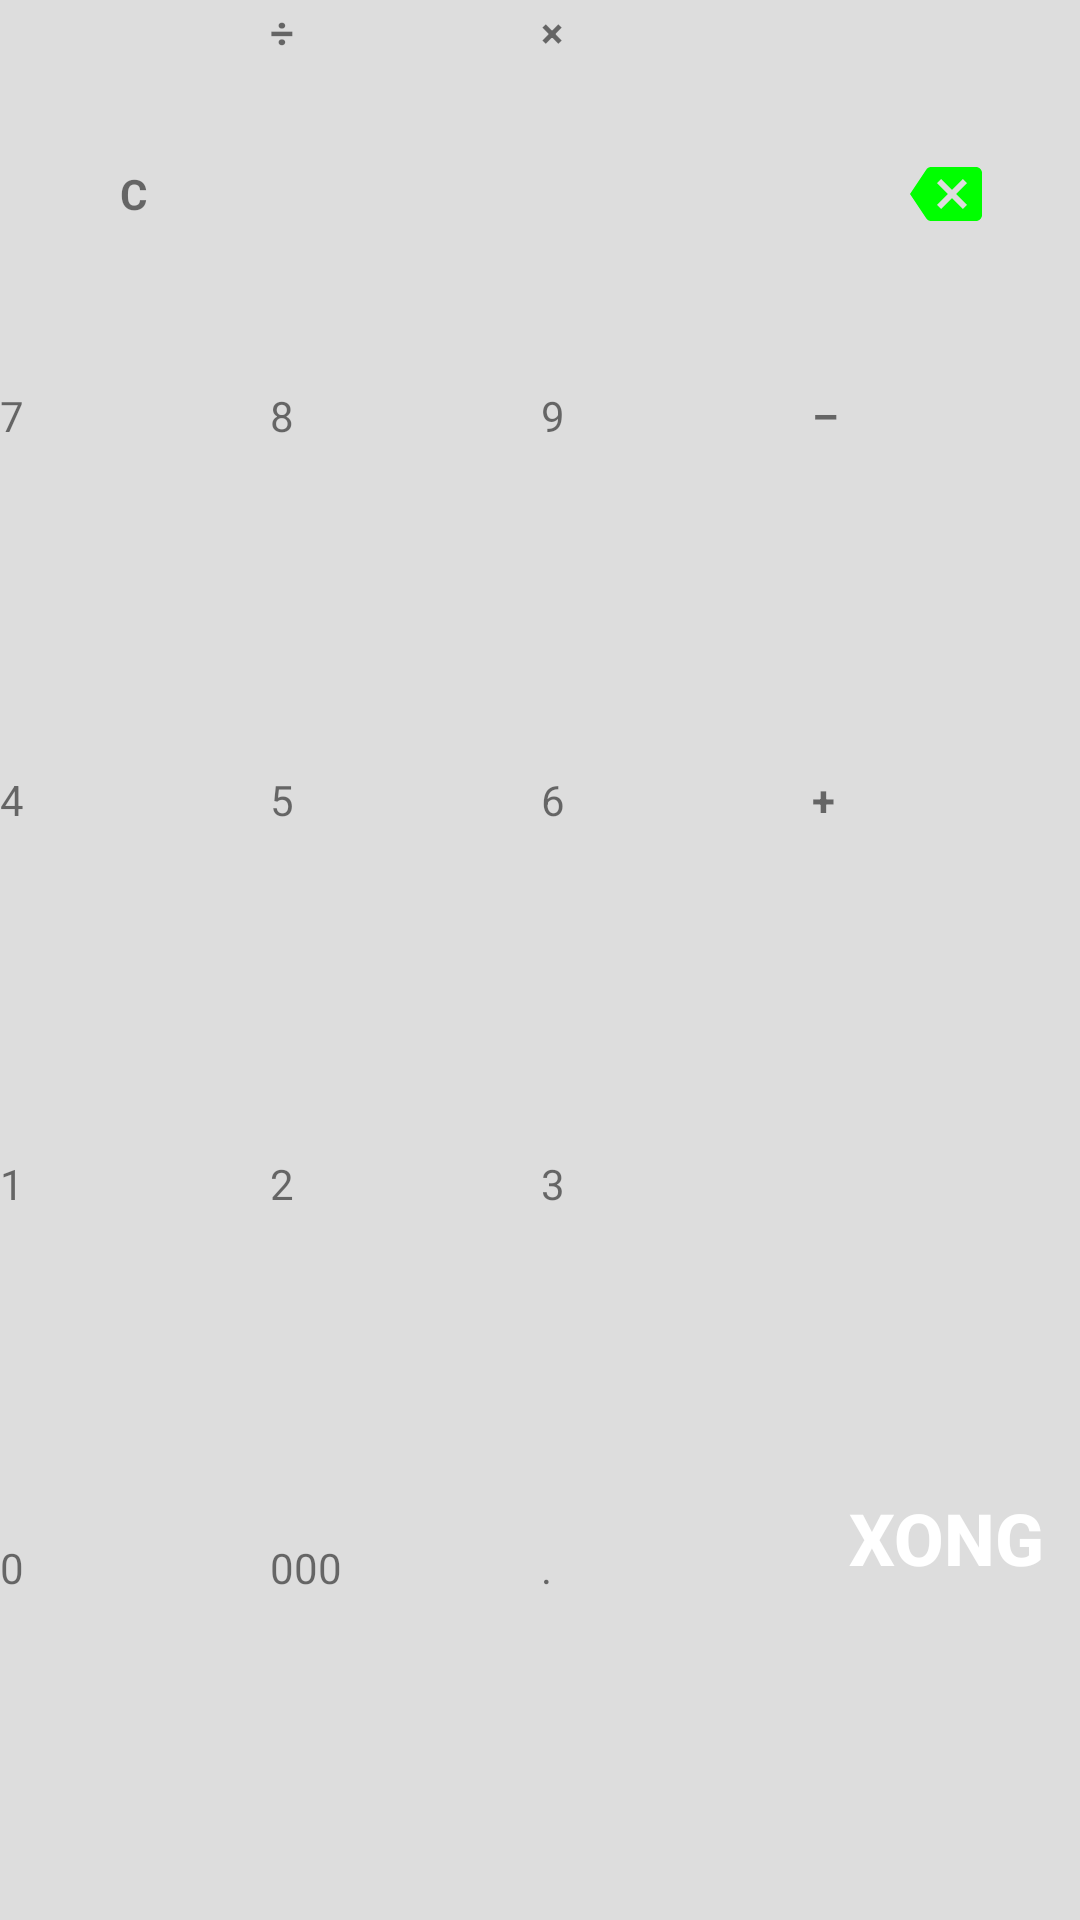

The Android layout XML behind this screen, and the referenced resources:
<!-- AndroidManifest.xml: application theme AppTheme -->
<!-- res/layout/layout_money_input_keyboard.xml -->
<?xml version="1.0" encoding="utf-8"?>
<LinearLayout xmlns:android="http://schemas.android.com/apk/res/android"
    xmlns:aapt="http://schemas.android.com/aapt"
    xmlns:app="http://schemas.android.com/apk/res-auto"
    android:id="@+id/keyboard"
    android:layout_width="match_parent"
    android:layout_height="match_parent"
    android:background="@color/calculator_background"
    android:baselineAligned="false"
    android:orientation="horizontal"
    android:paddingTop="@dimen/button_spacing">

    <LinearLayout
        android:layout_width="0dp"
        android:layout_height="match_parent"
        android:layout_marginRight="@dimen/button_spacing"
        android:layout_weight="1"
        android:orientation="vertical">

        <TextView
            android:id="@+id/button17"
            style="@style/ButtonOperator"
            android:layout_width="match_parent"
            android:layout_height="0dp"
            android:layout_weight="1"
            android:contentDescription="@string/app_name"
            android:gravity="center"
            android:text="C" />

        <TextView
            android:id="@+id/button7"
            style="@style/ButtonCalculatorNumber"
            android:layout_width="match_parent"
            android:layout_height="0dp"
            android:layout_marginTop="@dimen/button_spacing"
            android:layout_weight="1"
            android:text="7" />

        <TextView
            android:id="@+id/button4"
            style="@style/ButtonCalculatorNumber"
            android:layout_width="match_parent"
            android:layout_height="0dp"
            android:layout_marginTop="@dimen/button_spacing"
            android:layout_weight="1"
            android:text="4" />

        <TextView
            android:id="@+id/button1"
            style="@style/ButtonCalculatorNumber"
            android:layout_width="match_parent"
            android:layout_height="0dp"
            android:layout_marginTop="@dimen/button_spacing"
            android:layout_weight="1"
            android:text="1" />

        <TextView
            android:id="@+id/button14"
            style="@style/ButtonCalculatorNumber"
            android:layout_width="match_parent"
            android:layout_height="0dp"
            android:layout_marginTop="@dimen/button_spacing"
            android:layout_weight="1"
            android:text="0" />
    </LinearLayout>

    <LinearLayout
        android:layout_width="0dp"
        android:layout_height="match_parent"
        android:layout_marginRight="@dimen/button_spacing"
        android:layout_weight="1"
        android:orientation="vertical">

        <TextView
            android:id="@+id/button10"
            style="@style/ButtonOperator"
            android:layout_width="match_parent"
            android:layout_height="0dp"
            android:layout_weight="1"
            android:text="÷" />

        <TextView
            android:id="@+id/button8"
            style="@style/ButtonCalculatorNumber"
            android:layout_width="match_parent"
            android:layout_height="0dp"
            android:layout_marginTop="@dimen/button_spacing"
            android:layout_weight="1"
            android:text="8" />

        <TextView
            android:id="@+id/button5"
            style="@style/ButtonCalculatorNumber"
            android:layout_width="match_parent"
            android:layout_height="0dp"
            android:layout_marginTop="@dimen/button_spacing"
            android:layout_weight="1"
            android:text="5" />

        <TextView
            android:id="@+id/button2"
            style="@style/ButtonCalculatorNumber"
            android:layout_width="match_parent"
            android:layout_height="0dp"
            android:layout_marginTop="@dimen/button_spacing"
            android:layout_weight="1"
            android:text="2" />

        <TextView
            android:id="@+id/button21"
            style="@style/ButtonCalculatorNumber"
            android:layout_width="match_parent"
            android:layout_height="0dp"
            android:layout_marginTop="@dimen/button_spacing"
            android:layout_weight="1"
            android:text="000" />
    </LinearLayout>

    <LinearLayout
        android:layout_width="0dp"
        android:layout_height="match_parent"
        android:layout_marginRight="@dimen/button_spacing"
        android:layout_weight="1"
        android:orientation="vertical"
        android:weightSum="5">

        <TextView
            android:id="@+id/button11"
            style="@style/ButtonOperator"
            android:layout_width="match_parent"
            android:layout_height="0dp"
            android:layout_weight="1"
            android:text="×" />

        <TextView
            android:id="@+id/button9"
            style="@style/ButtonCalculatorNumber"
            android:layout_width="match_parent"
            android:layout_height="0dp"
            android:layout_marginTop="@dimen/button_spacing"
            android:layout_weight="1"
            android:text="9" />

        <TextView
            android:id="@+id/button6"
            style="@style/ButtonCalculatorNumber"
            android:layout_width="match_parent"
            android:layout_height="0dp"
            android:layout_marginTop="@dimen/button_spacing"
            android:layout_weight="1"
            android:text="6" />

        <TextView
            android:id="@+id/button3"
            style="@style/ButtonCalculatorNumber"
            android:layout_width="match_parent"
            android:layout_height="0dp"
            android:layout_marginTop="@dimen/button_spacing"
            android:layout_weight="1"
            android:text="3" />

        <TextView
            android:id="@+id/button15"
            style="@style/ButtonCalculatorNumber"
            android:layout_width="match_parent"
            android:layout_height="0dp"
            android:layout_marginTop="@dimen/button_spacing"
            android:layout_weight="1"
            android:text="." />
    </LinearLayout>

    <LinearLayout
        android:layout_width="0dp"
        android:layout_height="match_parent"
        android:layout_weight="1"
        android:orientation="vertical">

        <ImageButton
            android:id="@+id/button16"
            style="@style/ButtonOperator"
            android:layout_width="match_parent"
            android:layout_height="0dp"
            android:layout_weight="1"
            android:contentDescription="@string/app_name"
            android:src="@drawable/ic_backspace_green" />

        <TextView
            android:id="@+id/button12"
            style="@style/ButtonOperator"
            android:layout_width="match_parent"
            android:layout_height="0dp"
            android:layout_marginTop="@dimen/button_spacing"
            android:layout_weight="1"
            android:text="–" />

        <TextView
            android:id="@+id/button13"
            style="@style/ButtonOperator"
            android:layout_width="match_parent"
            android:layout_height="0dp"
            android:layout_marginTop="@dimen/button_spacing"
            android:layout_weight="1"
            android:text="+" />

        <Button
            android:id="@+id/button19"
            style="@style/ButtonOperator"
            android:layout_width="match_parent"
            android:layout_height="0dp"
            android:layout_marginTop="@dimen/button_spacing"
            android:layout_weight="2"
            android:contentDescription="@string/app_name"
            android:text="Xong"
            android:textSize="24sp"
            android:textColor="#FFFFFF"
            android:textAlignment="center" />
    </LinearLayout>
</LinearLayout>
<!-- resources referenced by this layout -->
<resources>
  <color name="calculator_background">#ddd</color>
  <dimen name="button_spacing">1.0dip</dimen>
  <!-- drawable ic_backspace_green (drawable) -->
  <vector android:height="24dp" android:tint="#00FF00"
      android:viewportHeight="24.0" android:viewportWidth="24.0"
      android:width="24dp" xmlns:android="http://schemas.android.com/apk/res/android">
      <path android:fillColor="#FF000000" android:pathData="M22,3L7,3c-0.69,0 -1.23,0.35 -1.59,0.88L0,12l5.41,8.11c0.36,0.53 0.9,0.89 1.59,0.89h15c1.1,0 2,-0.9 2,-2L24,5c0,-1.1 -0.9,-2 -2,-2zM19,15.59L17.59,17 14,13.41 10.41,17 9,15.59 12.59,12 9,8.41 10.41,7 14,10.59 17.59,7 19,8.41 15.41,12 19,15.59z"/>
  </vector>
  <string name="app_name">MoneyTracker</string>
  <style name="ButtonCalculatorNumber">
          <item name="android:background">@drawable/button_calculator</item>
      </style>
  <style name="ButtonOperator">
          <item name="android:textStyle">bold</item>
          <item name="android:background">@drawable/button_calculator_operator</item>
      </style>
  <style name="AppTheme" parent="Theme.AppCompat.Light.DarkActionBar">
          
          <item name="colorPrimary">@color/colorPrimary</item>
          <item name="colorPrimaryDark">@color/colorPrimaryDark</item>
          <item name="colorAccent">@color/colorAccent</item>
          <item name="android:colorBackground">@color/colorBackgroundPrimary</item>
          
      </style>
  <color name="colorPrimary">@color/p_500</color>
  <color name="colorPrimaryDark">@color/p_750</color>
  <color name="colorAccent">@color/a_200</color>
  <color name="colorBackgroundPrimary">#EEEEEE</color>
  <!-- drawable shape_button_calculator_disabled (drawable) -->
  <?xml version="1.0" encoding="utf-8"?>
  <layer-list xmlns:android="http://schemas.android.com/apk/res/android" xmlns:app="http://schemas.android.com/apk/res-auto" xmlns:aapt="http://schemas.android.com/aapt">
      <item>
          <shape android:shape="rectangle">
              <stroke android:width="@dimen/button_shadow_height" android:color="@color/calculator_background"/>
              <corners android:radius="@dimen/button_calculator_radius"/>
              <solid android:color="@color/button_calculator"/>
          </shape>
      </item>
  </layer-list>
  <!-- drawable shape_button_calculator_pressed (drawable) -->
  <?xml version="1.0" encoding="utf-8"?>
  <layer-list xmlns:android="http://schemas.android.com/apk/res/android" xmlns:app="http://schemas.android.com/apk/res-auto" xmlns:aapt="http://schemas.android.com/aapt">
      <item>
          <shape android:shape="rectangle">
              <stroke android:width="@dimen/button_shadow_height" android:color="@color/calculator_background"/>
              <corners android:radius="@dimen/button_calculator_radius"/>
              <solid android:color="@color/button_calculator_pressed"/>
          </shape>
      </item>
  </layer-list>
  <!-- drawable shape_button_calculator_operator_disabled (drawable) -->
  <?xml version="1.0" encoding="utf-8"?>
  <layer-list xmlns:android="http://schemas.android.com/apk/res/android" xmlns:app="http://schemas.android.com/apk/res-auto" xmlns:aapt="http://schemas.android.com/aapt">
      <item>
          <shape android:shape="rectangle">
              <stroke android:width="@dimen/button_shadow_height" android:color="@color/calculator_background"/>
              <corners android:radius="@dimen/button_calculator_radius"/>
              <solid android:color="@color/button_calculator_operator"/>
          </shape>
      </item>
  </layer-list>
  <color name="p_500">#2db84c</color>
  <color name="p_750">#247936</color>
  <color name="a_200">#5af158</color>
  <dimen name="button_shadow_height">0.0dip</dimen>
  <dimen name="button_calculator_radius">0.0dip</dimen>
  <color name="button_calculator">#fff</color>
  <color name="button_calculator_pressed">#ccc</color>
  <color name="button_calculator_operator">#eee</color>
  <color name="button_calculator_operator_pressed">#bbb</color>
</resources>
